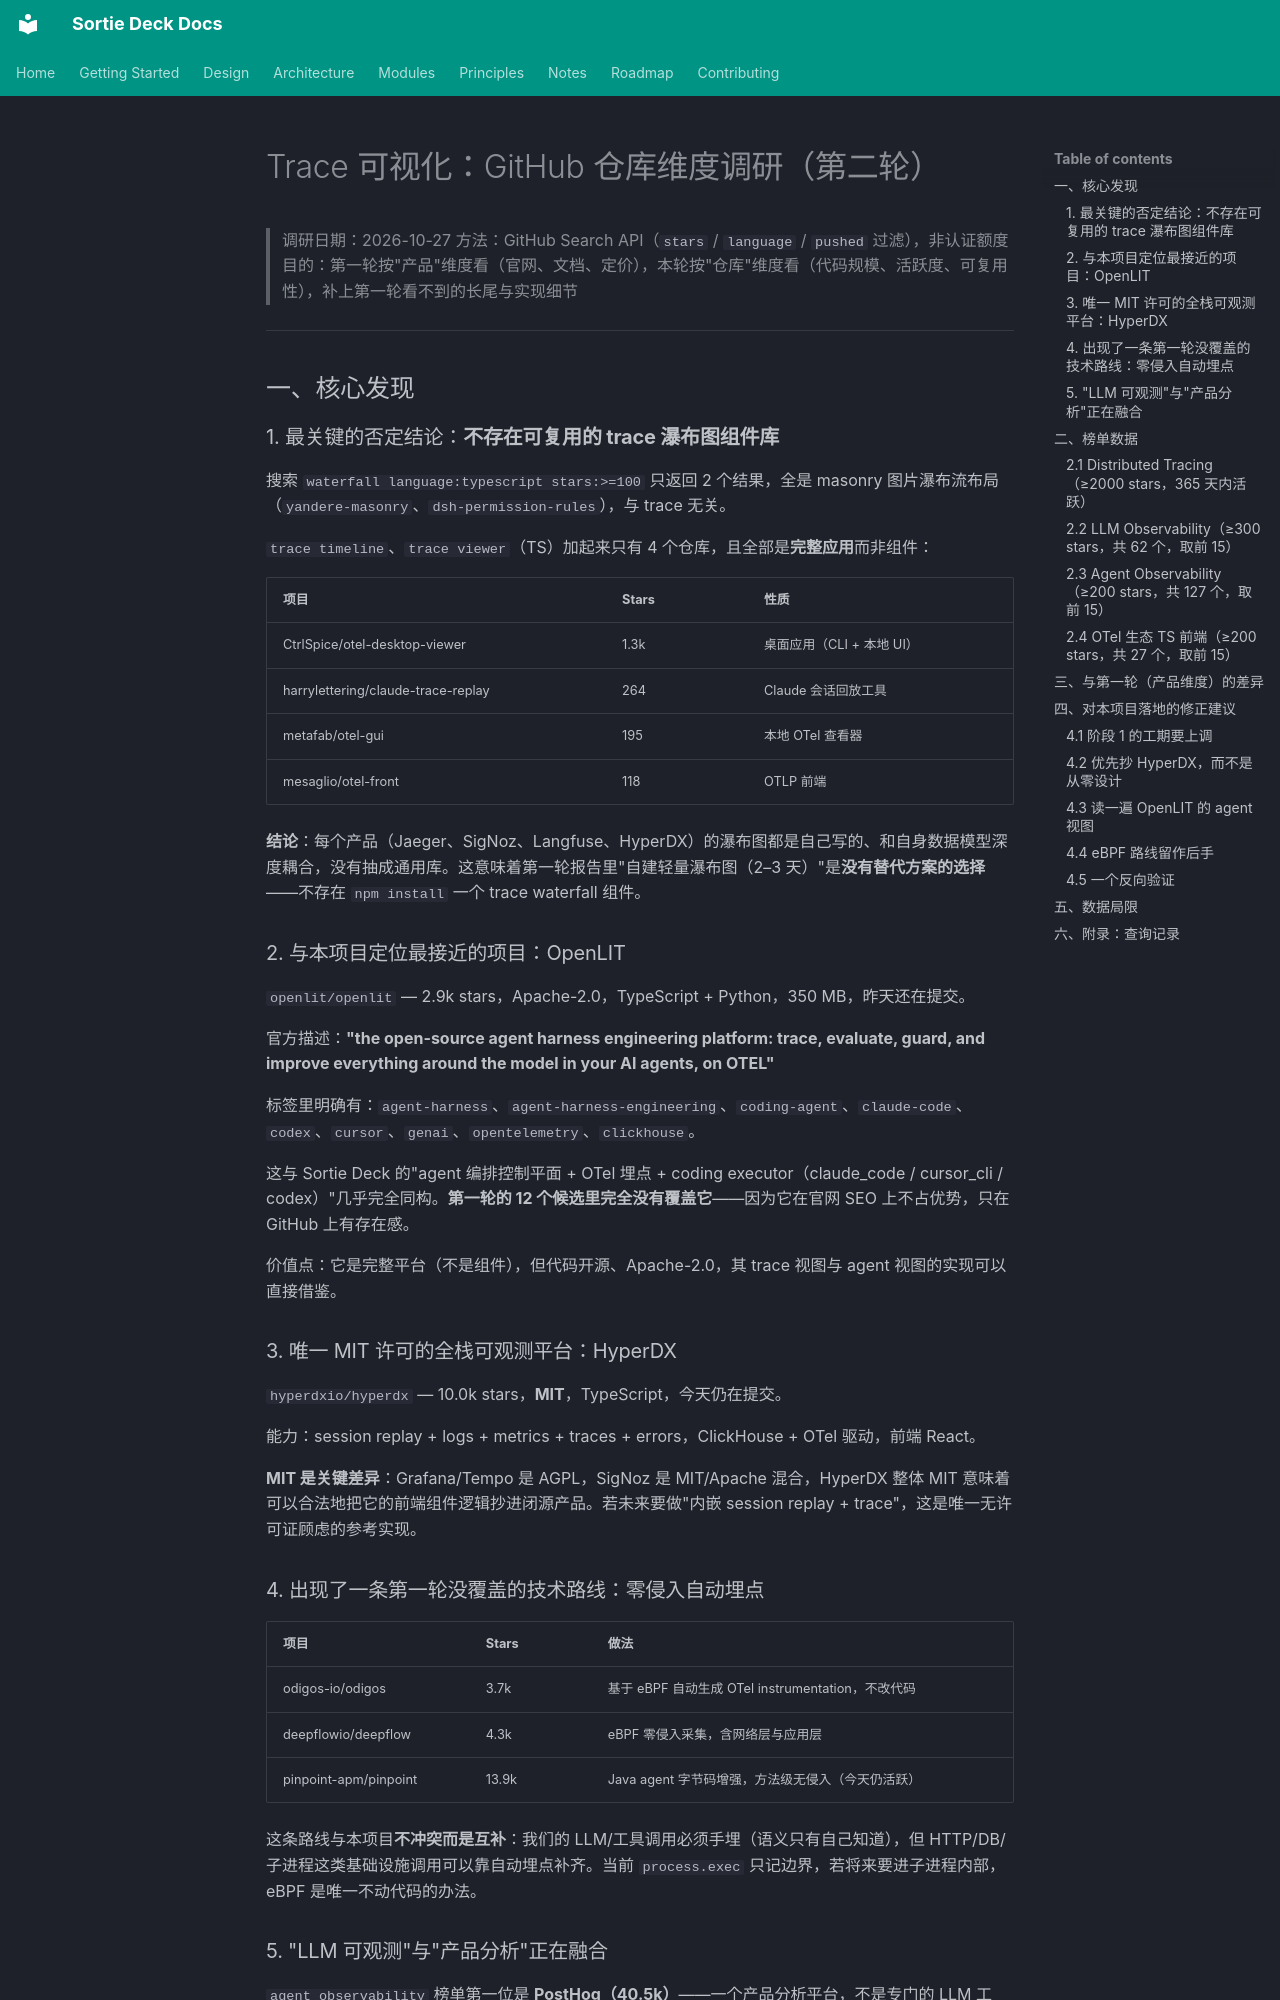

repository: lpliu-art/sortie-deck-todos · page: research/trace-visualization/report-github/index.html · generator: mkdocs

# Trace 可视化：GitHub 仓库维度调研（第二轮）

> 调研日期：2026-10-27
> 方法：GitHub Search API（`stars` / `language` / `pushed` 过滤），非认证额度
> 目的：第一轮按"产品"维度看（官网、文档、定价），本轮按"仓库"维度看（代码规模、活跃度、可复用性），补上第一轮看不到的长尾与实现细节

---

## 一、核心发现

### 1. 最关键的否定结论：**不存在可复用的 trace 瀑布图组件库**

搜索 `waterfall language:typescript stars:>=100` 只返回 2 个结果，全是 masonry 图片瀑布流布局（`yandere-masonry`、`dsh-permission-rules`），与 trace 无关。

`trace timeline`、`trace viewer`（TS）加起来只有 4 个仓库，且全部是**完整应用**而非组件：

| 项目 | Stars | 性质 |
|---|---|---|
| CtrlSpice/otel-desktop-viewer | 1.3k | 桌面应用（CLI + 本地 UI） |
| harrylettering/claude-trace-replay | 264 | Claude 会话回放工具 |
| metafab/otel-gui | 195 | 本地 OTel 查看器 |
| mesaglio/otel-front | 118 | OTLP 前端 |

**结论**：每个产品（Jaeger、SigNoz、Langfuse、HyperDX）的瀑布图都是自己写的、和自身数据模型深度耦合，没有抽成通用库。这意味着第一轮报告里"自建轻量瀑布图（2–3 天）"是**没有替代方案的选择**——不存在 `npm install` 一个 trace waterfall 组件。

### 2. 与本项目定位最接近的项目：OpenLIT

`openlit/openlit` — 2.9k stars，Apache-2.0，TypeScript + Python，350 MB，昨天还在提交。

官方描述：**"the open-source agent harness engineering platform: trace, evaluate, guard, and improve everything around the model in your AI agents, on OTEL"**

标签里明确有：`agent-harness`、`agent-harness-engineering`、`coding-agent`、`claude-code`、`codex`、`cursor`、`genai`、`opentelemetry`、`clickhouse`。

这与 Sortie Deck 的"agent 编排控制平面 + OTel 埋点 + coding executor（claude_code / cursor_cli / codex）"几乎完全同构。**第一轮的 12 个候选里完全没有覆盖它**——因为它在官网 SEO 上不占优势，只在 GitHub 上有存在感。

价值点：它是完整平台（不是组件），但代码开源、Apache-2.0，其 trace 视图与 agent 视图的实现可以直接借鉴。

### 3. 唯一 MIT 许可的全栈可观测平台：HyperDX

`hyperdxio/hyperdx` — 10.0k stars，**MIT**，TypeScript，今天仍在提交。

能力：session replay + logs + metrics + traces + errors，ClickHouse + OTel 驱动，前端 React。

**MIT 是关键差异**：Grafana/Tempo 是 AGPL，SigNoz 是 MIT/Apache 混合，HyperDX 整体 MIT 意味着可以合法地把它的前端组件逻辑抄进闭源产品。若未来要做"内嵌 session replay + trace"，这是唯一无许可证顾虑的参考实现。
